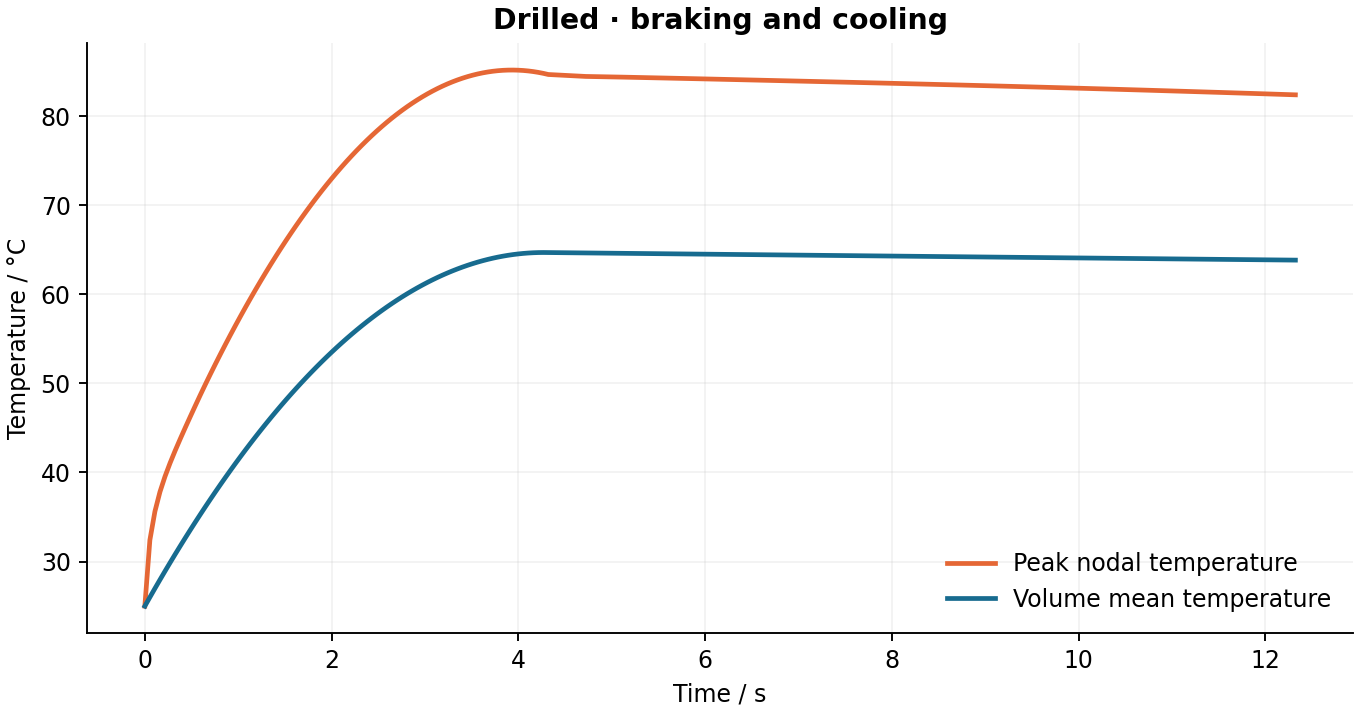

The table this chart was drawn from, first rows:
time_s, peak_c, volume_mean_c, internal_energy_j, convective_power_w, convective_loss_j, heat_input_j, balance_residual_j
0.000000000000000000e+00, 2.500000000000000000e+01, 2.500000000000000000e+01, 0.000000000000000000e+00, 0.000000000000000000e+00, 0.000000000000000000e+00, 0.000000000000000000e+00, 0.000000000000000000e+00
5.401235000000000064e-02, 3.241423000000000343e+01, 2.600010154780777683e+01, 7.556286580769224202e+02, 7.789490295101668238e+00, 2.103643380703172916e-01, 7.608399042343750125e+02, -5.000881819382243521e+00
1.080247000000000013e-01, 3.562709000000000259e+01, 2.698724737197873225e+01, 1.501468594110998993e+03, 1.190239307223278686e+01, 7.421667863681409294e-01, 1.512109494437499961e+03, -9.898733540132752751e+00
1.620369999999999866e-01, 3.782565999999999917e+01, 2.796150846763337228e+01, 2.237573448602793178e+03, 1.497650068183459560e+01, 1.468062222924547466e+00, 2.253808088437497645e+03, -1.476657761178012152e+01
2.160494000000000026e-01, 3.955436000000000263e+01, 2.892292102191114722e+01, 2.963970562815505218e+03, 1.752829218010450063e+01, 2.345893159912647352e+00, 2.985937732749999668e+03, -1.962127677458192920e+01
2.700617000000000156e-01, 4.105595000000000283e+01, 2.987150679409295861e+01, 3.680676377015850449e+03, 1.976937604809281979e+01, 3.353159582733578503e+00, 3.708495716406249358e+03, -2.446617980766541223e+01
3.240740999999999761e-01, 4.243468000000000018e+01, 3.080727979658634652e+01, 4.387701478305458295e+03, 2.181376585619923958e+01, 4.476162229629269795e+00, 4.421484714937499120e+03, -2.930707440241167205e+01
3.780863999999999892e-01, 4.374295000000000044e+01, 3.173024922105278733e+01, 5.085052811461929196e+03, 2.372839606784380351e+01, 5.706080685874264979e+00, 5.124902088249998997e+03, -3.414319610219536116e+01
4.320988000000000051e-01, 4.501380999999999943e+01, 3.264042149748220822e+01, 5.772735234676586515e+03, 2.555359315896505734e+01, 7.036999943331310625e+00, 5.818750440999997409e+03, -3.897820638007942762e+01
4.861111000000000182e-01, 4.625909999999999656e+01, 3.353780133541185648e+01, 6.450752306249401045e+03, 2.731388049211690827e+01, 8.464746866873477771e+00, 6.503027203968749745e+03, -4.381015085247508978e+01
5.401234999999999786e-01, 4.748629999999999995e+01, 3.442239223079312183e+01, 7.119106667553209263e+03, 2.902423493768475637e+01, 9.986225279793785603e+00, 7.177734910937496352e+03, -4.864201810449321783e+01
5.941357999999999917e-01, 4.869993000000000194e+01, 3.529419707951613105e+01, 7.777800506583383140e+03, 3.069382624651882097e+01, 1.159898019784356471e+01, 7.842871063562500240e+03, -5.347157678127314284e+01
6.481481000000000048e-01, 4.988490999999999786e+01, 3.615321850048477614e+01, 8.426835802057819819e+03, 3.232827877260431393e+01, 1.330096461930575735e+01, 8.498436919874997329e+03, -5.830015319787162298e+01
7.021604999999999652e-01, 5.104455000000000098e+01, 3.699945861491591614e+01, 9.066214156666039344e+03, 3.393104701040211779e+01, 1.509037722326678477e+01, 9.144433667031249570e+03, -6.312913314194338454e+01
7.561727999999999783e-01, 5.218133999999999872e+01, 3.783291962200323866e+01, 9.695937232013056928e+03, 3.550425497625650451e+01, 1.696555740401378642e+01, 9.780858912999996392e+03, -6.795612358292601130e+01
8.101852000000000498e-01, 5.329881000000000313e+01, 3.865360355523470304e+01, 1.031600656450464703e+04, 3.704921049335536054e+01, 1.892495080317922174e+01, 1.040771501437500046e+04, -7.278349906717448903e+01
8.641974999999999518e-01, 5.439582000000000050e+01, 3.946151234269249386e+01, 1.092642361090704617e+04, 3.856671966296753595e+01, 2.096704595537039850e+01, 1.102499964999999793e+04, -7.760899313758091012e+01
9.182099000000000233e-01, 5.547274999999999778e+01, 4.025664786711008958e+01, 1.152718979372316426e+04, 4.005727980443069924e+01, 2.309038140978685050e+01, 1.163271510559374838e+04, -8.243493046079674968e+01
9.722222000000000364e-01, 5.652969999999999828e+01, 4.103901211474941135e+01, 1.211830661367701759e+04, 4.152119888817512106e+01, 2.529350204213116626e+01, 1.223085913087500012e+04, -8.725901515585064772e+01
1.026235000000000008e+00, 5.756696000000000168e+01, 4.180860696707576807e+01, 1.269977549231337434e+04, 4.295866761564710856e+01, 2.757499910887998951e+01, 1.281943826406219341e+04, -9.208777263993943052e+01
1.080246999999999957e+00, 5.858514999999999873e+01, 4.256543430386538063e+01, 1.327159784990078879e+04, 4.436980453005816827e+01, 2.993339182764690420e+01, 1.339843841874998725e+04, -9.690717702155234292e+01
1.134258999999999906e+00, 5.958406000000000091e+01, 4.330949592082386346e+01, 1.383377504318811225e+04, 4.575468407719642983e+01, 3.236729376697442007e+01, 1.396786838343738782e+04, -1.017260464823011716e+02
1.188271999999999995e+00, 6.056363000000000341e+01, 4.404079378449525706e+01, 1.438630855800148493e+04, 4.711335300011468519e+01, 3.487533441030282688e+01, 1.452773843499974464e+04, -1.065545425879572576e+02
1.242283999999999944e+00, 6.152393000000000001e+01, 4.475932976151524656e+01, 1.492919980468111680e+04, 4.844584173271017136e+01, 3.745600602325749406e+01, 1.507802784249999422e+04, -1.113720317956194776e+02
1.296295999999999893e+00, 6.246500000000000341e+01, 4.546510569171911698e+01, 1.546245017331815143e+04, 4.975216945428833526e+01, 4.010794151337357505e+01, 1.561874705999985417e+04, -1.161889451683291554e+02
1.350308999999999982e+00, 6.338687000000000182e+01, 4.615812347909943014e+01, 1.598606110247777906e+04, 5.103234946623660306e+01, 4.282977862360073829e+01, 1.614990583281229010e+04, -1.210149517109111912e+02
1.404320999999999930e+00, 6.428956999999999766e+01, 4.683838495874312002e+01, 1.650003397866353407e+04, 5.228639097030396243e+01, 4.562000452782994842e+01, 1.667148449312499724e+04, -1.258305099336321291e+02
1.458333000000000101e+00, 6.517310000000000514e+01, 4.750589193580614733e+01, 1.700437016576448514e+04, 5.351430070410722095e+01, 4.847725800718910705e+01, 1.718349296343731839e+04, -1.306455396656456287e+02
1.512345999999999968e+00, 6.603748000000000218e+01, 4.816064642166831788e+01, 1.749907118348250151e+04, 5.471608403178359481e+01, 5.140018189255893333e+01, 1.768594045749982979e+04, -1.354690921247711231e+02
1.566357999999999917e+00, 6.688272000000000617e+01, 4.880265014104692511e+01, 1.798413833493109632e+04, 5.589174529255721779e+01, 5.438725693129207883e+01, 1.817880837062499995e+04, -1.402827787626119971e+02
1.620370000000000088e+00, 6.770883000000000607e+01, 4.943190504078785352e+01, 1.845957309105342210e+04, 5.704128831503315666e+01, 5.743712643689867292e+01, 1.866210609374977503e+04, -1.450958762594527798e+02
1.674382999999999955e+00, 6.851579999999999870e+01, 5.004841302635399103e+01, 1.892537689152569146e+04, 5.816471678923377908e+01, 6.054843741374705246e+01, 1.913584230906236917e+04, -1.499169801229290897e+02
1.728394999999999904e+00, 6.930365000000000464e+01, 5.065217589469366999e+01, 1.938155109403564711e+04, 5.926203408987248622e+01, 6.371966424798819162e+01, 1.959999947499999325e+04, -1.547287167163594859e+02
1.782407000000000075e+00, 7.007237999999999545e+01, 5.124319554469191473e+01, 1.982809713328956423e+04, 6.033324359110437740e+01, 6.694945431704066152e+01, 2.005458645093722589e+04, -1.595398633306213014e+02
1.836419999999999941e+00, 7.082200000000000273e+01, 5.182147380813415793e+01, 2.026501639329644604e+04, 6.137834827924487513e+01, 7.023645842288723884e+01, 2.049961138749989914e+04, -1.643585357805641252e+02
1.890431999999999890e+00, 7.155249999999999488e+01, 5.238701263755804405e+01, 2.069231034929990710e+04, 6.239735186077095364e+01, 7.357914498086850585e+01, 2.093505780624998442e+04, -1.691683119692097534e+02
1.944444000000000061e+00, 7.226389000000000351e+01, 5.293981375146644552e+01, 2.110998029971809956e+04, 6.339025747010612832e+01, 7.697616515845818697e+01, 2.136093403499967462e+04, -1.739775701231155836e+02
1.998456999999999928e+00, 7.295617000000000019e+01, 5.347987914279209321e+01, 2.151802775031521742e+04, 6.435706869931161123e+01, 8.042617332265255925e+01, 2.177724769281242334e+04, -1.787937691745537450e+02
2.052468999999999877e+00, 7.362933999999999912e+01, 5.400721067114056950e+01, 2.191645410611982152e+04, 6.529778882940712492e+01, 8.392763240507314038e+01, 2.218398336437496982e+04, -1.836016258500749245e+02
2.106481000000000048e+00, 7.428342000000000667e+01, 5.452181009496805331e+01, 2.230526069573692439e+04, 6.621242146447526977e+01, 8.747919714426973314e+01, 2.258114884593712122e+04, -1.884089530559285777e+02
2.160493999999999915e+00, 7.491839000000000226e+01, 5.502367937318281577e+01, 2.268444899922340483e+04, 6.710097043554424090e+01, 9.107952526261760795e+01, 2.296875122499994905e+04, -1.932227005139284302e+02
2.214506000000000085e+00, 7.553426000000000329e+01, 5.551282035277284166e+01, 2.305402041207467119e+04, 6.796343924525056934e+01, 9.472707471045715977e+01, 2.334677614937495309e+04, -1.980286625898261264e+02
2.268518999999999952e+00, 7.613102999999999554e+01, 5.598923482123184669e+01, 2.341397628483499648e+04, 6.879983143320188788e+01, 9.842057198003477936e+01, 2.371523761687461956e+04, -2.028407600595892291e+02
2.322531000000000123e+00, 7.670870999999999640e+01, 5.645292478561233196e+01, 2.376431813393681659e+04, 6.961015094372507406e+01, 1.021584719641060843e+02, 2.407412198406246898e+04, -2.076453781615455227e+02
2.376542999999999850e+00, 7.726730000000000587e+01, 5.690389197865457760e+01, 2.410504726855537592e+04, 7.039440168089308258e+01, 1.059394349122865009e+02, 2.442343616124992332e+04, -2.124494577822624706e+02
2.430556000000000161e+00, 7.780679000000000656e+01, 5.734213835254803371e+01, 2.443616516367119766e+04, 7.115258760421012596e+01, 1.097621236784146674e+02, 2.476318634999967617e+04, -2.172590626500641520e+02
2.484567999999999888e+00, 7.832717999999999847e+01, 5.776766581163965952e+01, 2.475767325811731644e+04, 7.188471275612727140e+01, 1.136249890119459138e+02, 2.509335996999998315e+04, -2.220617228707196773e+02
2.538580000000000059e+00, 7.882849000000000217e+01, 5.818047600063858482e+01, 2.506957279455686876e+04, 7.259078097712855993e+01, 1.175266941957062272e+02, 2.541396339999989868e+04, -2.268639112473247224e+02
2.592592999999999925e+00, 7.931069999999999709e+01, 5.858057104039134799e+01, 2.537186537539959318e+04, 7.327079648099550013e+01, 1.214659048873290459e+02, 2.572500230999972700e+04, -2.316710297128047387e+02
2.646605000000000096e+00, 7.977383000000000379e+01, 5.896795260998735699e+01, 2.566455226928472257e+04, 7.392476335331160442e+01, 1.254410681762143582e+02, 2.602646518281249155e+04, -2.364718453515561123e+02
2.700616999999999823e+00, 8.021787000000000489e+01, 5.934262266252650875e+01, 2.594763495188065644e+04, 7.455268589399706514e+01, 1.294508501705871595e+02, 2.631835786562486464e+04, -2.412720635736222903e+02
2.754630000000000134e+00, 8.064282000000000039e+01, 5.970458300606318858e+01, 2.622111478926640484e+04, 7.515456823811969400e+01, 1.334939191293061924e+02, 2.660068549687477571e+04, -2.460767884790657263e+02
2.808641999999999861e+00, 8.104868000000000450e+01, 6.005383560212469973e+01, 2.648499326347765236e+04, 7.573041475904581432e+01, 1.375687189801276133e+02, 2.687343762249999781e+04, -2.508756400422171282e+02
2.862654000000000032e+00, 8.143545000000000300e+01, 6.039038220028227499e+01, 2.673927169640638385e+04, 7.628022964076993162e+01, 1.416739184427890450e+02, 2.713661955812483211e+04, -2.556739432756585302e+02
2.916666999999999899e+00, 8.180313999999999908e+01, 6.071422472763589440e+01, 2.698395154407669907e+04, 7.680401738910667575e+01, 1.458081881602014107e+02, 2.739023591062481501e+04, -2.604761783879148425e+02
2.970679000000000070e+00, 8.215175000000000693e+01, 6.102536494139075529e+01, 2.721903413414839815e+04, 7.730178227379080624e+01, 1.499699693858976275e+02, 2.763427728906249831e+04, -2.652731855282036122e+02
3.024690999999999796e+00, 8.248126999999999498e+01, 6.132380481746813672e+01, 2.744452095953258686e+04, 7.777352868066382996e+01, 1.541579332335336119e+02, 2.786874847749979017e+04, -2.700695847336683073e+02
3.078704000000000107e+00, 8.279170000000000584e+01, 6.160954627265205374e+01, 2.766041346845915177e+04, 7.821926131261939474e+01, 1.583707525164872436e+02, 2.809365355124985581e+04, -2.748693302742176456e+02
3.132715999999999834e+00, 8.308305000000000007e+01, 6.188259098492765276e+01, 2.786671292873302446e+04, 7.863898447957542714e+01, 1.626068663023512499e+02, 2.830898418249999668e+04, -2.796643874646215409e+02
3.186728000000000005e+00, 8.335531000000000290e+01, 6.214294087783613207e+01, 2.806342079368944906e+04, 7.903270260435620287e+01, 1.668649478837399158e+02, 2.851474462374973882e+04, -2.844588821765501052e+02
... 41 more rows
